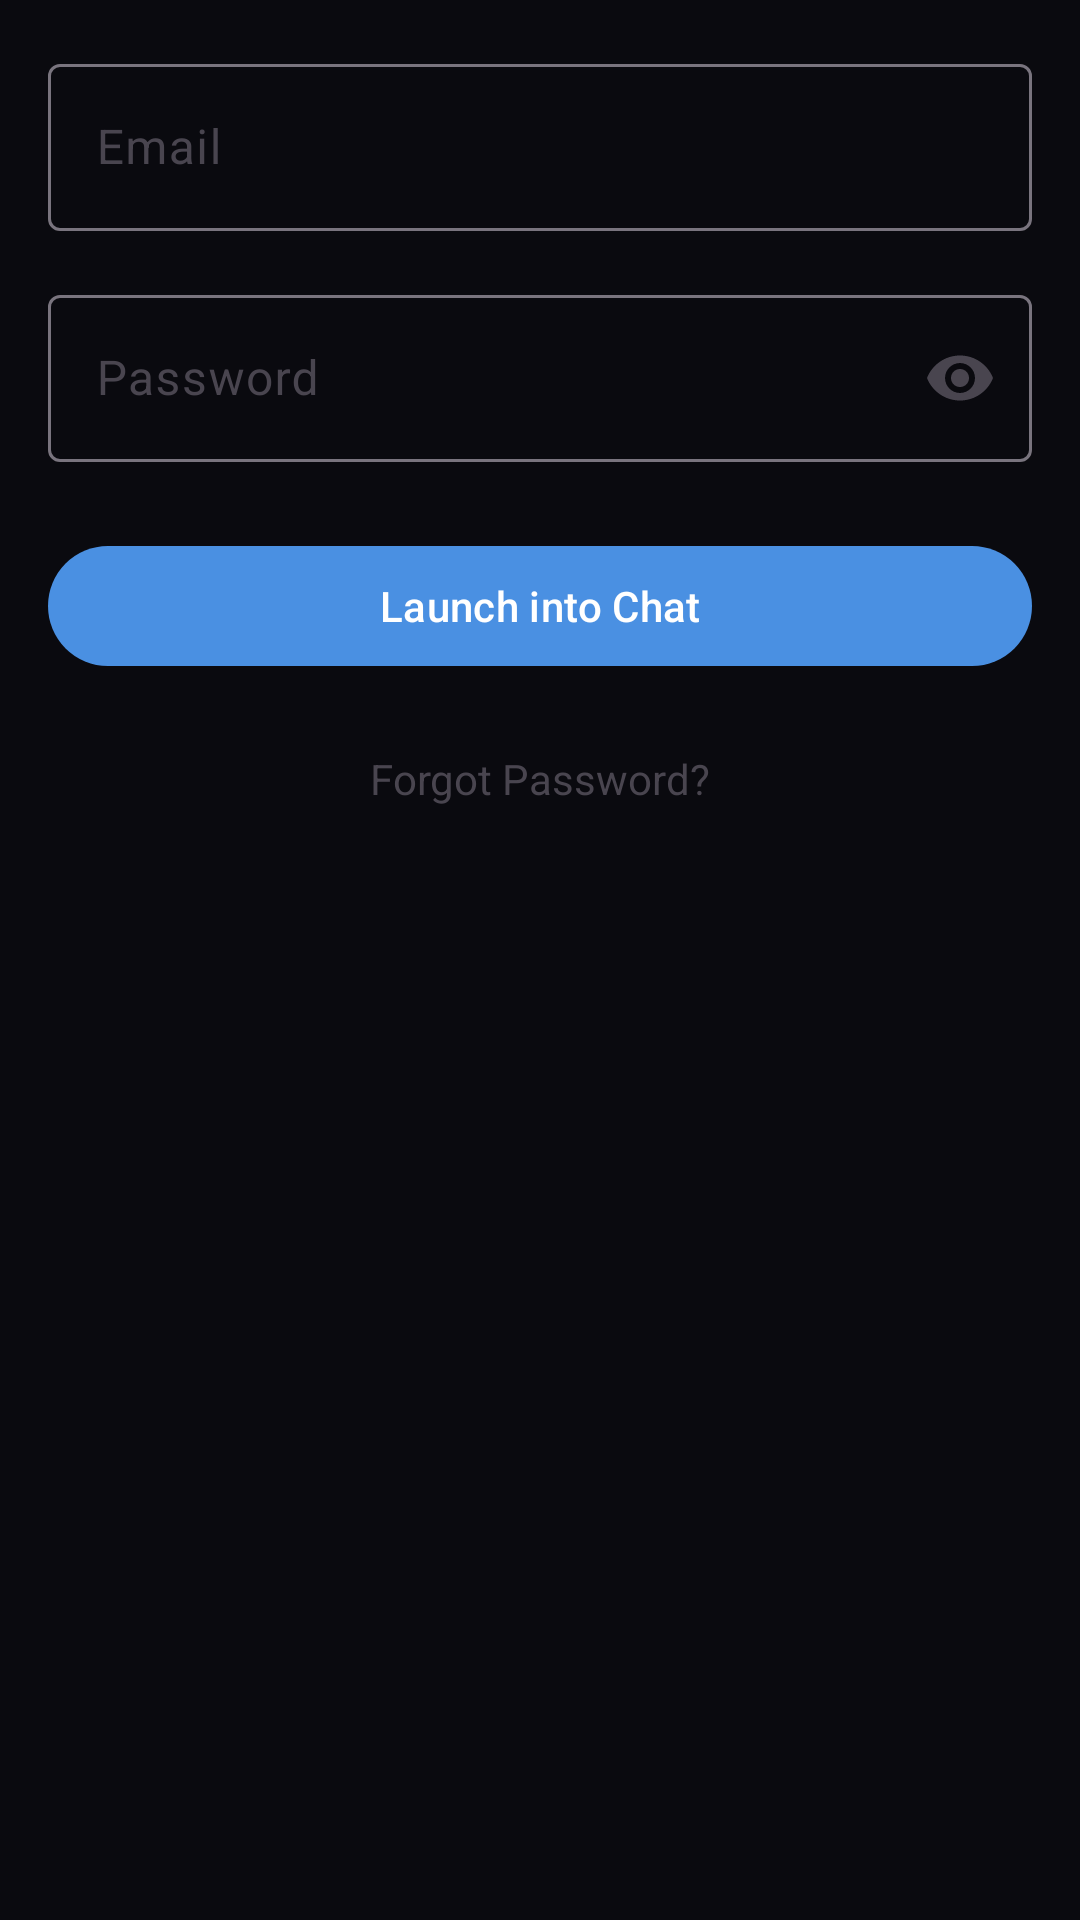

The Android layout XML behind this screen, and the referenced resources:
<!-- AndroidManifest.xml: application theme Theme.Gatherly -->
<!-- res/layout/fragment_login.xml -->
<?xml version="1.0" encoding="utf-8"?>
<ScrollView xmlns:android="http://schemas.android.com/apk/res/android"
    android:layout_width="match_parent"
    android:layout_height="match_parent"
    android:fillViewport="true">

    <LinearLayout
        android:layout_width="match_parent"
        android:layout_height="wrap_content"
        android:orientation="vertical"
        android:padding="16dp">

        
        <com.google.android.material.textfield.TextInputLayout
            android:id="@+id/emailInputLayout"
            android:layout_width="match_parent"
            android:layout_height="wrap_content"
            android:layout_marginBottom="16dp"
            android:hint="@string/email">

            <com.google.android.material.textfield.TextInputEditText
                android:id="@+id/emailEditText"
                android:layout_width="match_parent"
                android:layout_height="wrap_content"
                android:inputType="textEmailAddress" />

        </com.google.android.material.textfield.TextInputLayout>

        
        <com.google.android.material.textfield.TextInputLayout
            android:id="@+id/passwordInputLayout"
            android:layout_width="match_parent"
            android:layout_height="wrap_content"
            android:layout_marginBottom="24dp"
            android:hint="@string/password"
            app:endIconMode="password_toggle"
            xmlns:app="http://schemas.android.com/apk/res-auto">

            <com.google.android.material.textfield.TextInputEditText
                android:id="@+id/passwordEditText"
                android:layout_width="match_parent"
                android:layout_height="wrap_content"
                android:inputType="textPassword" />

        </com.google.android.material.textfield.TextInputLayout>

        
        <FrameLayout
            android:layout_width="match_parent"
            android:layout_height="48dp"
            android:layout_marginBottom="8dp">

            <com.google.android.material.button.MaterialButton
                android:id="@+id/loginButton"
                android:layout_width="match_parent"
                android:layout_height="match_parent"
                android:text="@string/login_button" />

            <ProgressBar
                android:id="@+id/loginProgressBar"
                android:layout_width="24dp"
                android:layout_height="24dp"
                android:layout_gravity="center"
                android:visibility="gone" />

        </FrameLayout>

        
        <TextView
            android:id="@+id/errorMessageText"
            android:layout_width="match_parent"
            android:layout_height="wrap_content"
            android:layout_marginBottom="8dp"
            android:padding="12dp"
            android:visibility="gone" />

        
        <com.google.android.material.button.MaterialButton
            android:id="@+id/retryButton"
            android:layout_width="match_parent"
            android:layout_height="wrap_content"
            android:layout_marginBottom="8dp"
            android:text="@string/retry"
            android:visibility="gone" />

        
        <TextView
            android:id="@+id/forgotPasswordText"
            android:layout_width="wrap_content"
            android:layout_height="wrap_content"
            android:layout_gravity="center"
            android:layout_marginTop="16dp"
            android:text="@string/forgot_password" />

    </LinearLayout>

</ScrollView>
<!-- resources referenced by this layout -->
<resources>
  <string name="email">Email</string>
  <string name="forgot_password">Forgot Password?</string>
  <string name="login_button">Launch into Chat</string>
  <string name="password">Password</string>
  <string name="retry">Try Again</string>
  <style name="Theme.Gatherly" parent="Theme.Material3.DayNight.NoActionBar">
          <item name="colorPrimary">@color/cosmic_blue</item>
          <item name="colorPrimaryVariant">@color/cosmic_purple</item>
          <item name="colorOnPrimary">@color/cosmic_white</item>
          <item name="colorSecondary">@color/cosmic_purple</item>
          <item name="colorSecondaryVariant">@color/cosmic_blue</item>
          <item name="colorOnSecondary">@color/cosmic_white</item>
          <item name="android:colorBackground">@color/cosmic_black</item>
          <item name="colorOnBackground">@color/cosmic_white</item>
          <item name="colorSurface">@color/cosmic_navy</item>
          <item name="colorOnSurface">@color/cosmic_white</item>
          <item name="colorError">@color/cosmic_button_danger</item>
          <item name="colorOnError">@color/cosmic_white</item>
          <item name="android:statusBarColor">@color/cosmic_black</item>
          <item name="android:navigationBarColor">@color/cosmic_black</item>
          <item name="android:windowLightStatusBar">false</item>
      </style>
  <color name="cosmic_blue">#4A90E2</color>
  <color name="cosmic_purple">#6C63FF</color>
  <color name="cosmic_white">#FFFFFF</color>
  <color name="cosmic_black">#0A0A0F</color>
  <color name="cosmic_navy">#1A1A2E</color>
  <color name="cosmic_button_danger">#FF6B6B</color>
</resources>
